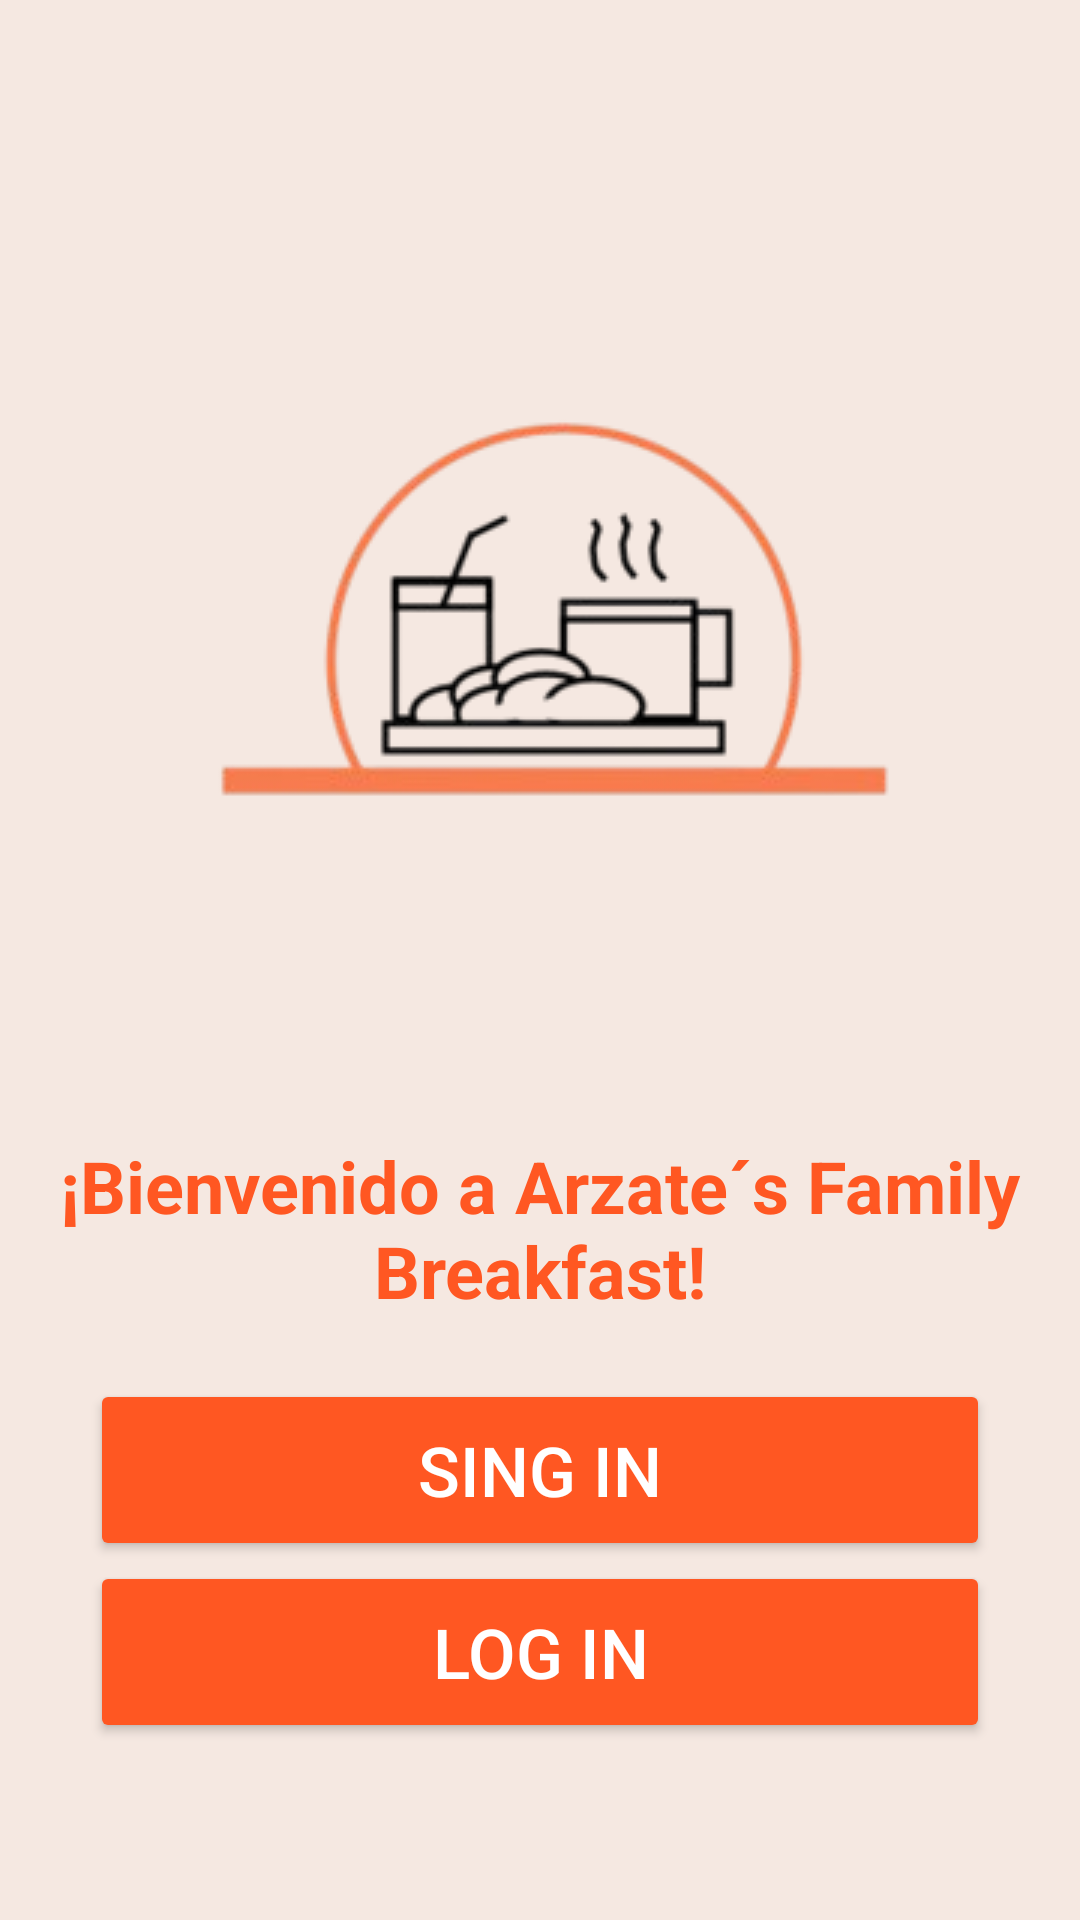

Android layout source for this screen:
<!-- AndroidManifest.xml: application theme Theme.Integrador_Restaurante -->
<!-- res/layout/activity_main.xml -->
<?xml version="1.0" encoding="utf-8"?>
<androidx.constraintlayout.widget.ConstraintLayout xmlns:android="http://schemas.android.com/apk/res/android"
    xmlns:app="http://schemas.android.com/apk/res-auto"
    xmlns:tools="http://schemas.android.com/tools"
    android:id="@+id/main"
    android:layout_width="match_parent"
    android:layout_height="match_parent"
    tools:context=".MainActivity">


    <LinearLayout
        android:layout_width="match_parent"
        android:layout_height="match_parent"
        android:orientation="vertical"
        android:gravity="center"
        android:padding="16dp"
        android:background="#F5E8E1">


        <ImageView
            android:layout_width="300dp"
            android:layout_height="300dp"
            android:layout_marginBottom="20dp"
            android:contentDescription="logo "
            android:src="@drawable/titled_remove" />

        <TextView
            android:layout_width="wrap_content"
            android:layout_height="wrap_content"
            android:text="¡Bienvenido a Arzate´s Family Breakfast!"
            android:textSize="24sp"
            android:textStyle="bold"
            android:gravity="center"
            android:textColor="#FF5722"
            android:layout_marginBottom="20dp"/>


        <Button
            android:id="@+id/btnsignin"
            android:layout_width="300dp"
            android:layout_height="wrap_content"
            android:text="Sing in"
            android:textSize="23dp"
            android:backgroundTint="#FF5722"
            android:textColor="#FFFFFF"
            android:padding="15dp"/>

        <Button
            android:id="@+id/btnlogin"
            android:layout_width="300dp"
            android:layout_height="wrap_content"
            android:text="Log in"
            android:textSize="23dp"
            android:backgroundTint="#FF5722"
            android:textColor="#FFFFFF"
            android:padding="15dp"/>
    </LinearLayout>


</androidx.constraintlayout.widget.ConstraintLayout>
<!-- resources referenced by this layout -->
<resources>
  <!-- drawable titled_remove: png bitmap (drawable, 19702 bytes) -->
  <style name="Theme.Integrador_Restaurante" parent="Base.Theme.Integrador_Restaurante" />
  <style name="Base.Theme.Integrador_Restaurante" parent="Theme.Material3.DayNight.NoActionBar">
          
          
      </style>
</resources>
